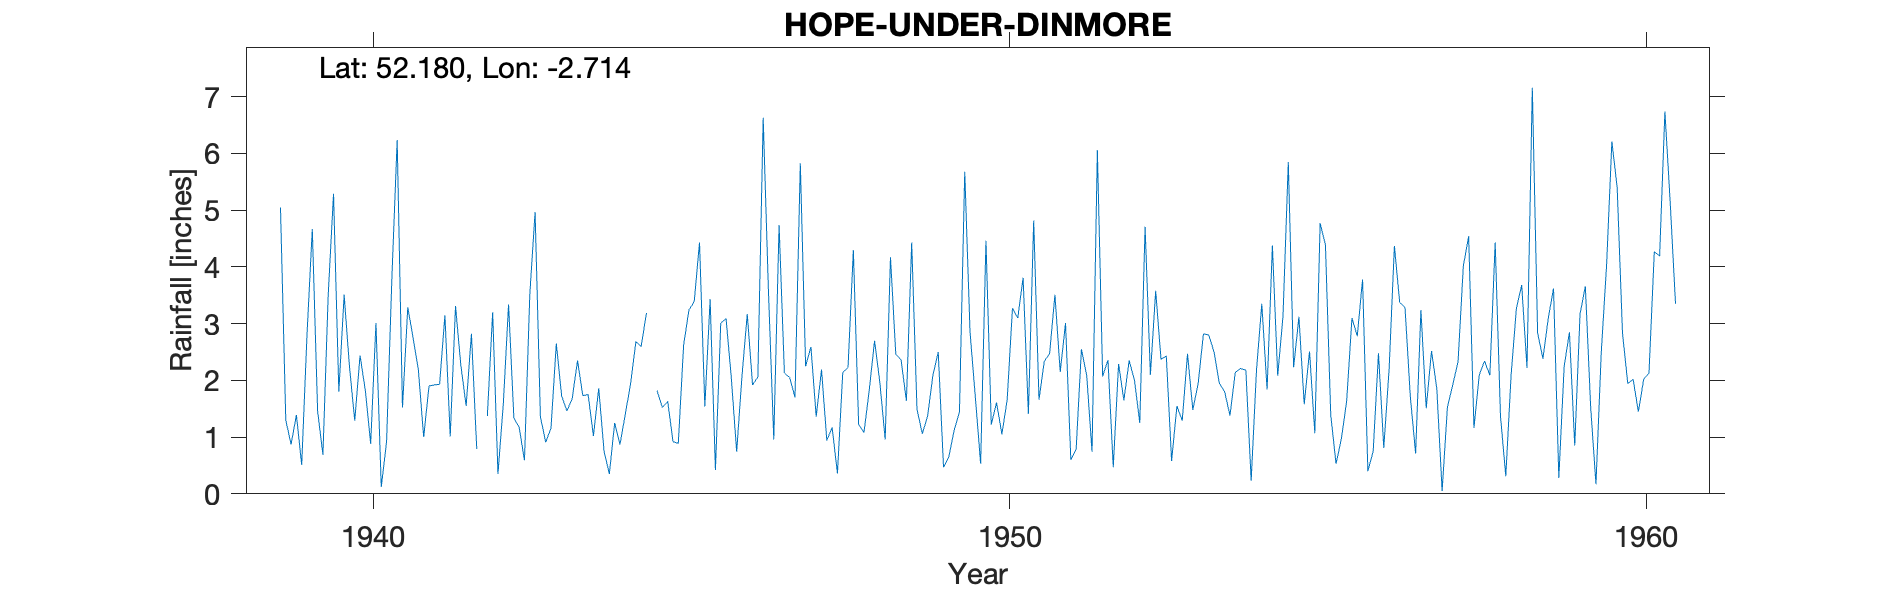

The table this chart was drawn from, first rows:
HOPE UNDER DINMORE, , , , , , , , , , , , , , , , , , , , , , , 
Grid ref, SO513538, Long, -2.714, Lat, 52.18, Elevation, 246, ft, , , , , , , , , , , , , , , 
Station no, 2238/5, , , , , , , , , , , , , , , , , , , , , , 
, 1931, 1932, 1933, 1934, 1935, 1936, 1937, 1938, 1939, 1940, 1941, 1942, 1943, 1944, 1945, 1946, 1947, 1948, 1949, 1950, 1951, 1952, 1953
January, , , , , , , , , 5.05, 3.51, 3.29, 2.82, 4.97, 1.86, 1.52, 3.09, 2.05, 4.3, 1.49, 0.53, 2.34, 2.36, 0.58
February, , , , , , , , , 1.3, 2.25, 2.75, 0.79, 1.36, 0.75, 1.63, 2.04, 1.7, 1.22, 1.06, 4.46, 2.47, 0.47, 1.55
March, , , , , , , , , 0.87, 1.29, 2.18, , 0.91, 0.35, 0.92, 0.74, 5.83, 1.08, 1.37, 1.22, 3.51, 2.29, 1.29
April, , , , , , , , , 1.39, 2.44, 1, 1.37, 1.16, 1.25, 0.89, 2.07, 2.25, 1.83, 2.09, 1.61, 2.15, 1.65, 2.47
May, , , , , , , , , 0.51, 1.82, 1.9, 3.2, 2.65, 0.87, 2.62, 3.17, 2.59, 2.7, 2.5, 1.05, 3.01, 2.35, 1.48
June, , , , , , , , , 2.81, 0.88, 1.92, 0.35, 1.73, 1.4, 3.24, 1.92, 1.36, 1.96, 0.47, 1.66, 0.6, 2, 1.94
July, , , , , , , , , 4.67, 3.01, 1.93, 1.57, 1.46, 1.94, 3.39, 2.06, 2.19, 0.96, 0.65, 3.27, 0.78, 1.25, 2.82
August, , , , , , , , , 1.46, 0.12, 3.15, 3.34, 1.68, 2.68, 4.43, 6.63, 0.94, 4.17, 1.12, 3.1, 2.55, 4.71, 2.8
September, , , , , , , , , 0.69, 0.92, 1.01, 1.34, 2.35, 2.6, 1.54, 3.56, 1.17, 2.46, 1.44, 3.81, 2.08, 2.1, 2.5
October, , , , , , , , , 3.51, 3.8, 3.31, 1.17, 1.73, 3.19, 3.43, 0.96, 0.36, 2.36, 5.68, 1.41, 0.74, 3.58, 1.95
November, , , , , , , , , 5.29, 6.24, 2.27, 0.59, 1.75, , 0.42, 4.74, 2.14, 1.64, 2.85, 4.82, 6.06, 2.37, 1.8
December, , , , , , , , , 1.8, 1.52, 1.55, 3.51, 1.02, 1.82, 3.01, 2.13, 2.23, 4.43, 1.7, 1.66, 2.07, 2.43, 1.38
Total, , , , , , , , , 29.35, 27.8, 26.26, , , , 27.04, 33.11, 24.81, 29.11, 22.42, 28.6, 28.36, 27.56, 22.56
1942 March, 2.0, estimated from map ther…, , , , , , , , , , , , , , , , , , , , , , , 
1944 November, 4.0, estimated from nearb…, , , , , , , , , , , , , , , , , , , , , , , 
